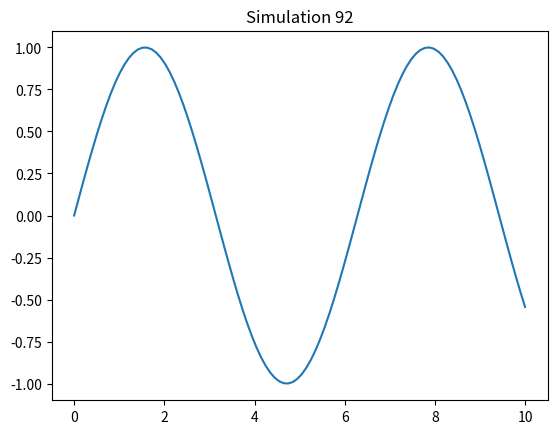

Recreate this plot in Python.
import numpy as np
import matplotlib.pyplot as plt
x = np.linspace(0, 10, 100)
y = np.sin(x)
plt.plot(x, y)
plt.title('Simulation 92')
plt.show()
